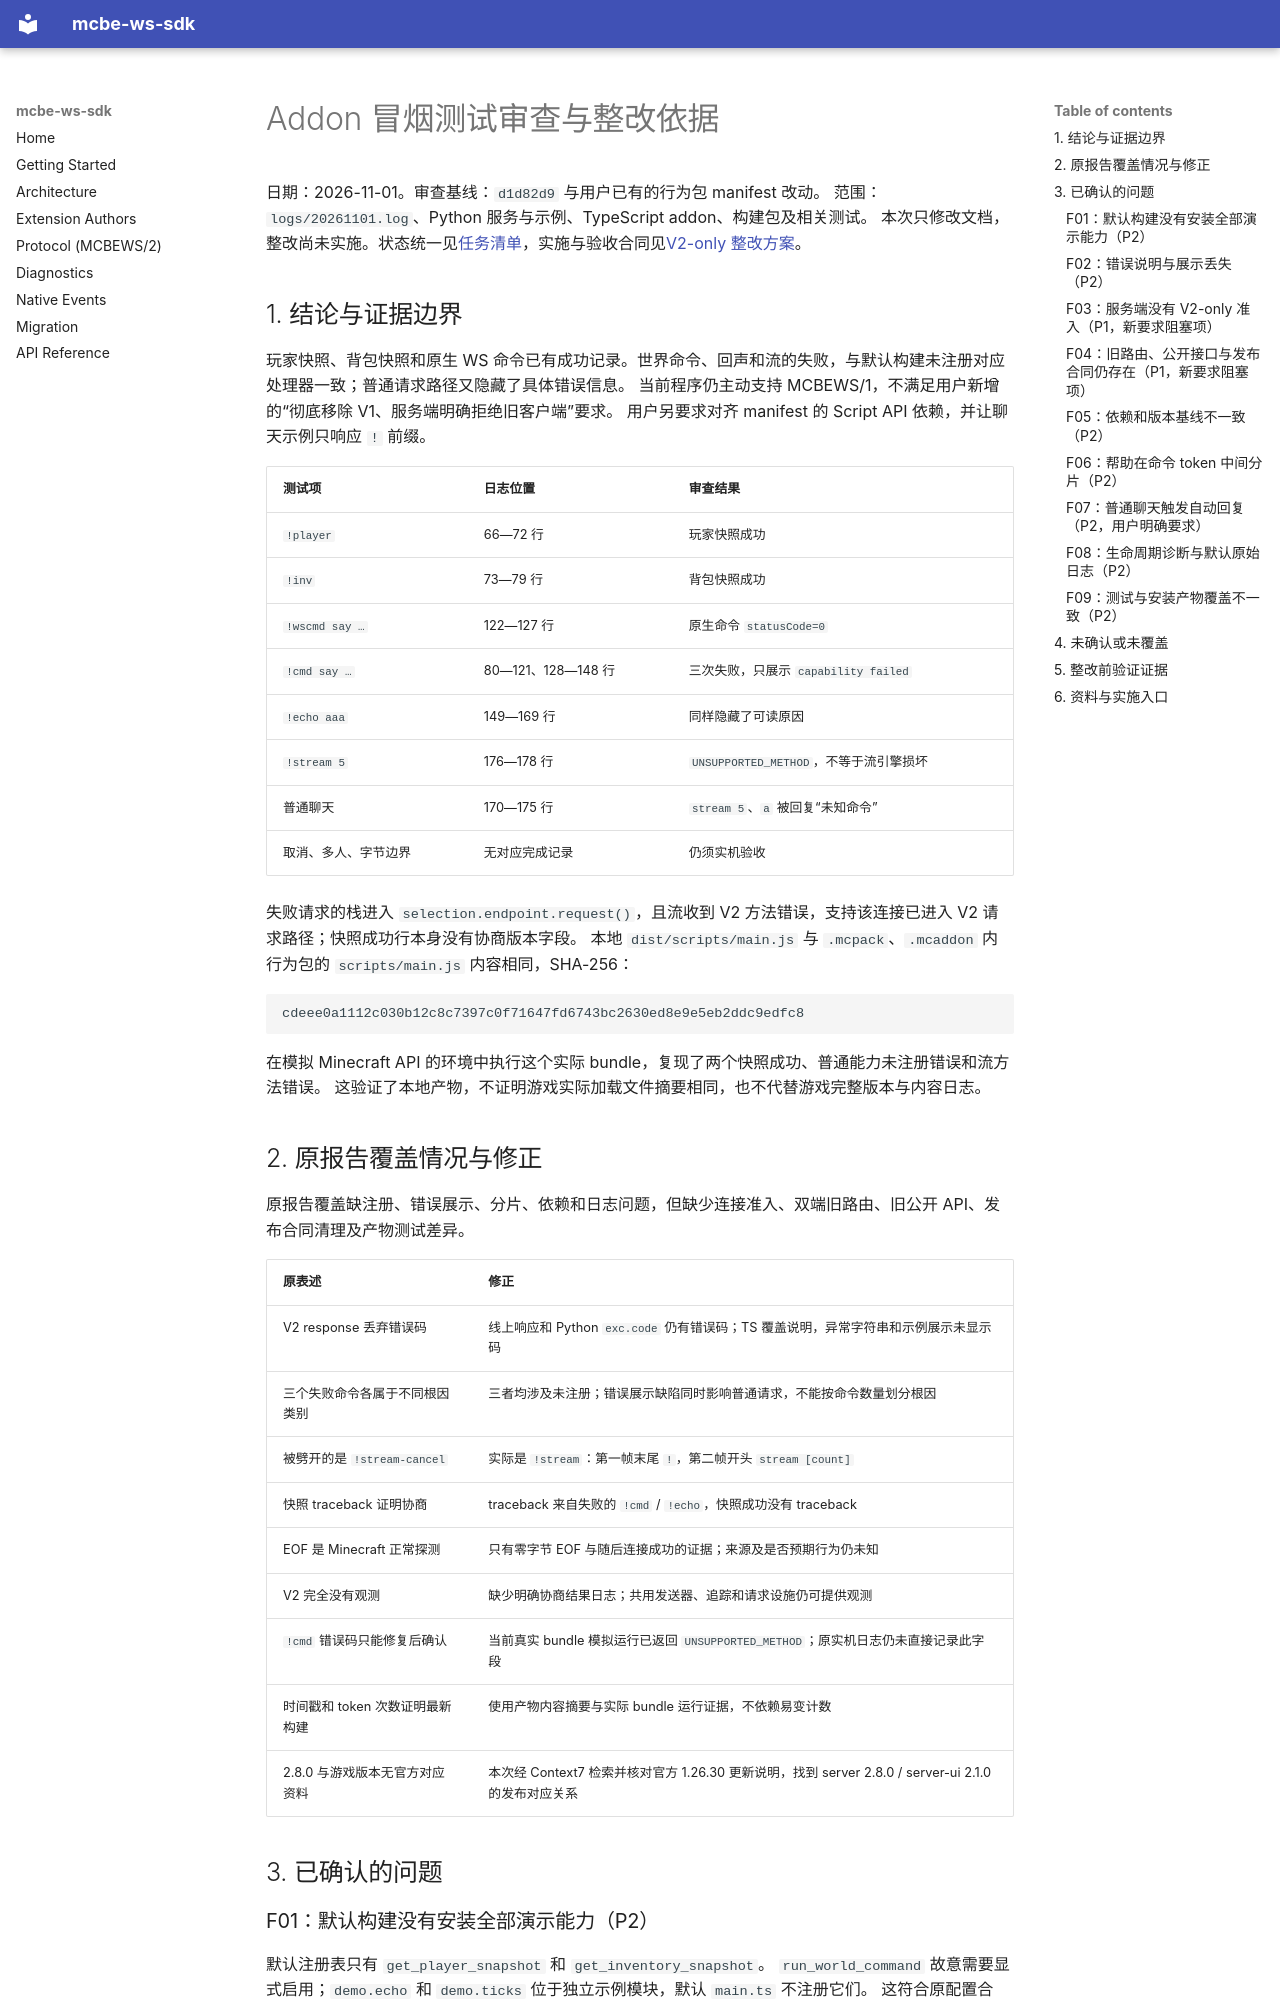

repository: rice-awa/mcbe-ws-sdk · page: reviews/2026-11-01-addon-smoke-test-review/index.html · generator: mkdocs

# Addon 冒烟测试审查与整改依据

日期：2026-11-01。审查基线：`d1d82d9` 与用户已有的行为包 manifest 改动。
范围：`logs/20261101.log`、Python 服务与示例、TypeScript addon、构建包及相关测试。
本次只修改文档，整改尚未实施。状态统一见[任务清单](../plans/ws-sdk-refactor/tasks.zh.md)，实施与验收合同见[V2-only 整改方案](../plans/ws-sdk-refactor/v2-only-remediation.zh.md)。

## 1. 结论与证据边界

玩家快照、背包快照和原生 WS 命令已有成功记录。世界命令、回声和流的失败，与默认构建未注册对应处理器一致；普通请求路径又隐藏了具体错误信息。
当前程序仍主动支持 MCBEWS/1，不满足用户新增的“彻底移除 V1、服务端明确拒绝旧客户端”要求。
用户另要求对齐 manifest 的 Script API 依赖，并让聊天示例只响应 `!` 前缀。

| 测试项 | 日志位置 | 审查结果 |
| --- | --- | --- |
| `!player` | 66—72 行 | 玩家快照成功 |
| `!inv` | 73—79 行 | 背包快照成功 |
| `!wscmd say …` | 122—127 行 | 原生命令 `statusCode=0` |
| `!cmd say …` | 80—121、128—148 行 | 三次失败，只展示 `capability failed` |
| `!echo aaa` | 149—169 行 | 同样隐藏了可读原因 |
| `!stream 5` | 176—178 行 | `UNSUPPORTED_METHOD`，不等于流引擎损坏 |
| 普通聊天 | 170—175 行 | `stream 5`、`a` 被回复“未知命令” |
| 取消、多人、字节边界 | 无对应完成记录 | 仍须实机验收 |

失败请求的栈进入 `selection.endpoint.request()`，且流收到 V2 方法错误，支持该连接已进入 V2 请求路径；快照成功行本身没有协商版本字段。
本地 `dist/scripts/main.js` 与 `.mcpack`、`.mcaddon` 内行为包的 `scripts/main.js` 内容相同，SHA-256：

```text
cdeee0a1112c030b12c8c7397c0f71647fd6743bc2630ed8e9e5eb2ddc9edfc8
```

在模拟 Minecraft API 的环境中执行这个实际 bundle，复现了两个快照成功、普通能力未注册错误和流方法错误。
这验证了本地产物，不证明游戏实际加载文件摘要相同，也不代替游戏完整版本与内容日志。

## 2. 原报告覆盖情况与修正

原报告覆盖缺注册、错误展示、分片、依赖和日志问题，但缺少连接准入、双端旧路由、旧公开 API、发布合同清理及产物测试差异。

| 原表述 | 修正 |
| --- | --- |
| V2 response 丢弃错误码 | 线上响应和 Python `exc.code` 仍有错误码；TS 覆盖说明，异常字符串和示例展示未显示码 |
| 三个失败命令各属于不同根因类别 | 三者均涉及未注册；错误展示缺陷同时影响普通请求，不能按命令数量划分根因 |
| 被劈开的是 `!stream-cancel` | 实际是 `!stream`：第一帧末尾 `!`，第二帧开头 `stream [count]` |
| 快照 traceback 证明协商 | traceback 来自失败的 `!cmd` / `!echo`，快照成功没有 traceback |
| EOF 是 Minecraft 正常探测 | 只有零字节 EOF 与随后连接成功的证据；来源及是否预期行为仍未知 |
| V2 完全没有观测 | 缺少明确协商结果日志；共用发送器、追踪和请求设施仍可提供观测 |
| `!cmd` 错误码只能修复后确认 | 当前真实 bundle 模拟运行已返回 `UNSUPPORTED_METHOD`；原实机日志仍未直接记录此字段 |
| 时间戳和 token 次数证明最新构建 | 使用产物内容摘要与实际 bundle 运行证据，不依赖易变计数 |
| 2.8.0 与游戏版本无官方对应资料 | 本次经 Context7 检索并核对官方 1.26.30 更新说明，找到 server 2.8.0 / server-ui 2.1.0 的发布对应关系 |

## 3. 已确认的问题

### F01：默认构建没有安装全部演示能力（P2）

默认注册表只有 `get_player_snapshot` 和 `get_inventory_snapshot`。
`run_world_command` 故意需要显式启用；`demo.echo` 和 `demo.ticks` 位于独立示例模块，默认 `main.ts` 不注册它们。
这符合原配置合同，但“构建默认包后测试帮助中的全部命令”的路径不完整。
整改需提供可重复的完整演示包步骤和缺能力提示；不能为了让示例全绿而在通用 SDK 默认开放世界命令。

源码：`addon/scripts/bridge/capabilities/index.ts`、`addon/scripts/main.ts`、`examples/addon-server/capabilities.ts`。
